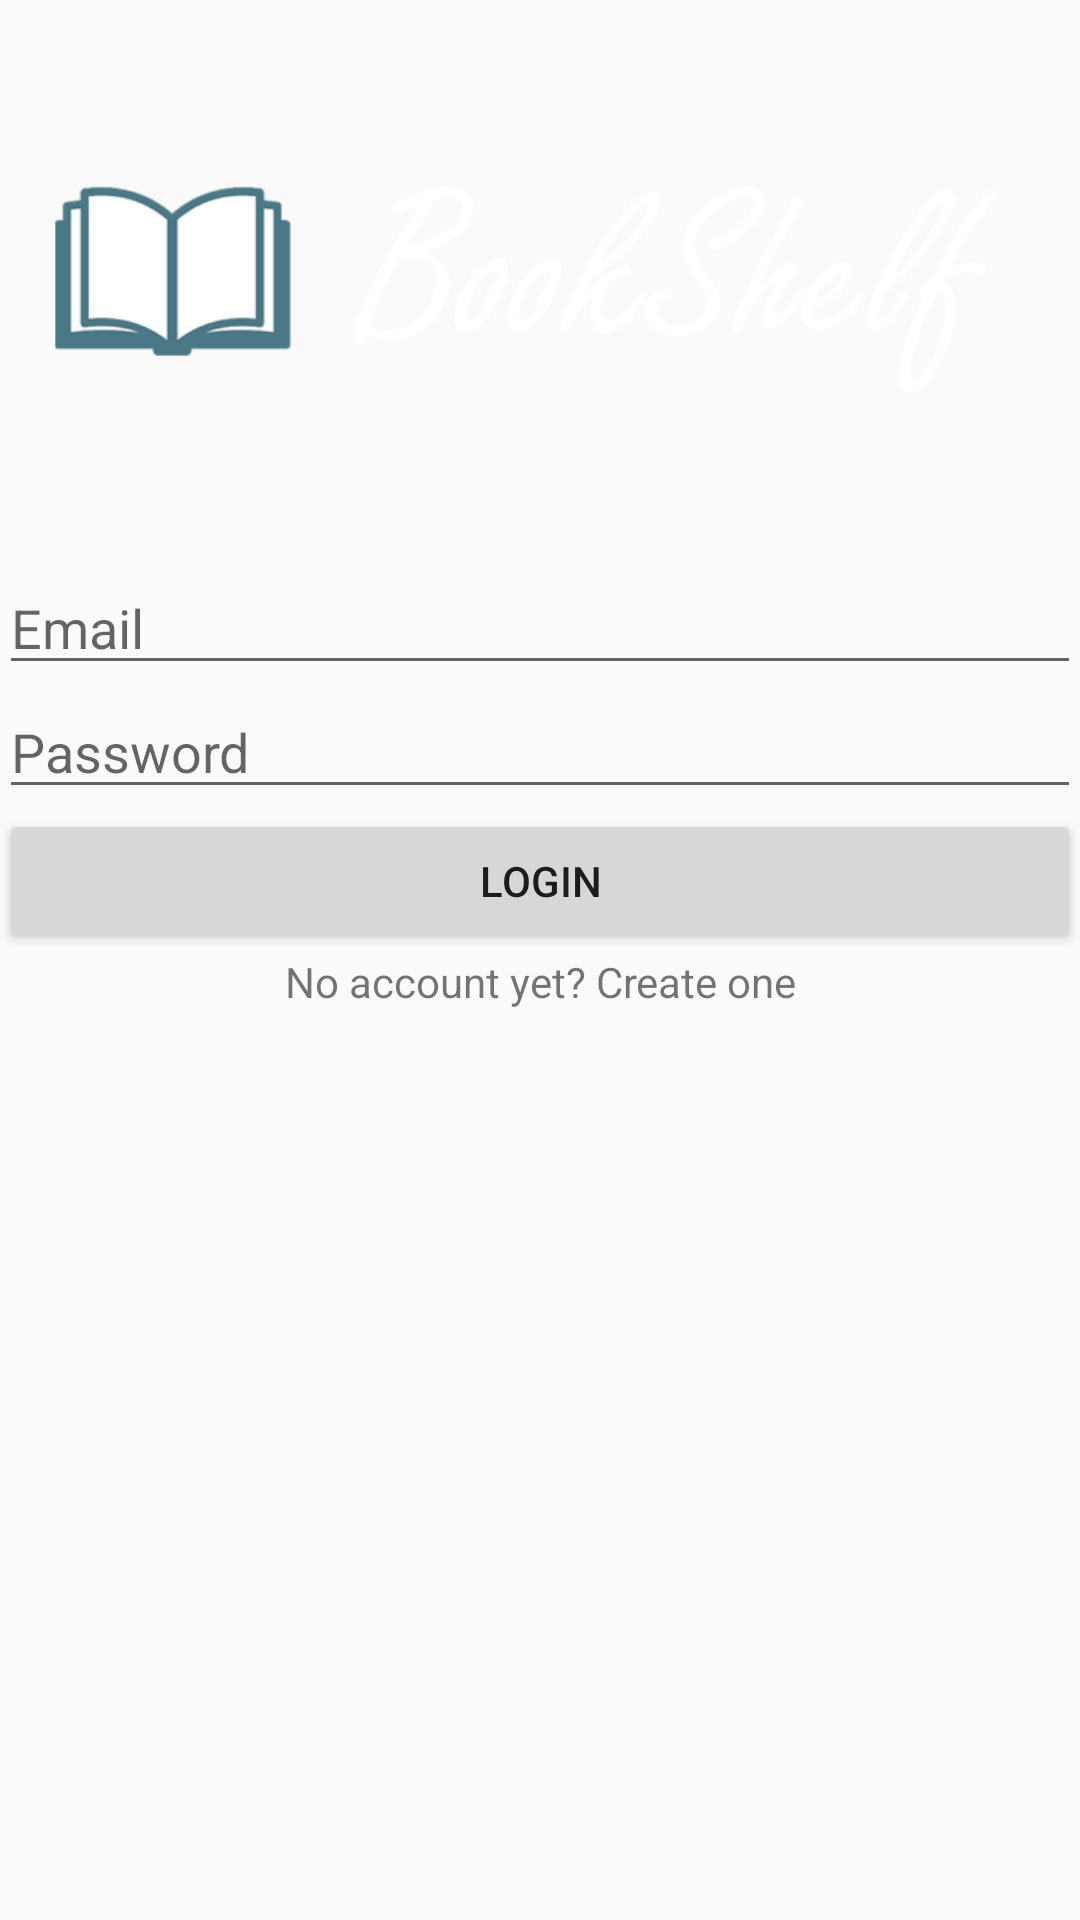

Write the Android layout XML for this screen, with the resource values it uses.
<!-- AndroidManifest.xml: application theme AppTheme -->
<!-- res/layout/activity_login.xml -->
<?xml version="1.0" encoding="utf-8"?>
<LinearLayout xmlns:android="http://schemas.android.com/apk/res/android"
    xmlns:tools="http://schemas.android.com/tools"
    android:layout_width="match_parent"
    android:layout_height="match_parent"
    android:orientation="vertical"
    android:padding="@dimen/screen_borders">

    <ImageView
        android:layout_width="wrap_content"
        android:layout_height="wrap_content"
        android:src="@drawable/appname" />

    <EditText
        android:id="@+id/et_email_login"
        android:layout_width="match_parent"
        android:layout_height="wrap_content"
        android:hint="@string/email_login_sign"
        android:inputType="textEmailAddress" />

    <EditText
        android:id="@+id/et_password_login"
        android:layout_width="match_parent"
        android:layout_height="wrap_content"
        android:hint="@string/password_login_sign"
        android:inputType="textPassword" />

    <Button
        android:id="@+id/btn_login"
        android:layout_width="match_parent"
        android:layout_height="wrap_content"
        android:text="@string/login_login_sign" />

    <TextView
        android:id="@+id/link_login"
        android:layout_width="match_parent"
        android:layout_height="wrap_content"
        android:gravity="center"
        android:text="@string/no_account_yet_create_login" />

</LinearLayout>
<!-- resources referenced by this layout -->
<resources>
  <!-- drawable appname: png bitmap (drawable, 27183 bytes) -->
  <string name="email_login_sign">Email</string>
  <string name="login_login_sign">Login</string>
  <string name="no_account_yet_create_login">No account yet? Create one</string>
  <string name="password_login_sign">Password</string>
  <style name="AppTheme" parent="Theme.AppCompat.Light.NoActionBar">
          <item name="colorPrimary">@color/color_primary</item>
          <item name="colorPrimaryDark">@color/color_primary_dark</item>
          <item name="colorAccent">@color/color_accent</item>
      </style>
  <color name="color_primary">#79a7b6</color>
  <color name="color_primary_dark">#4a7886</color>
  <color name="color_accent">#678f9c</color>
</resources>
